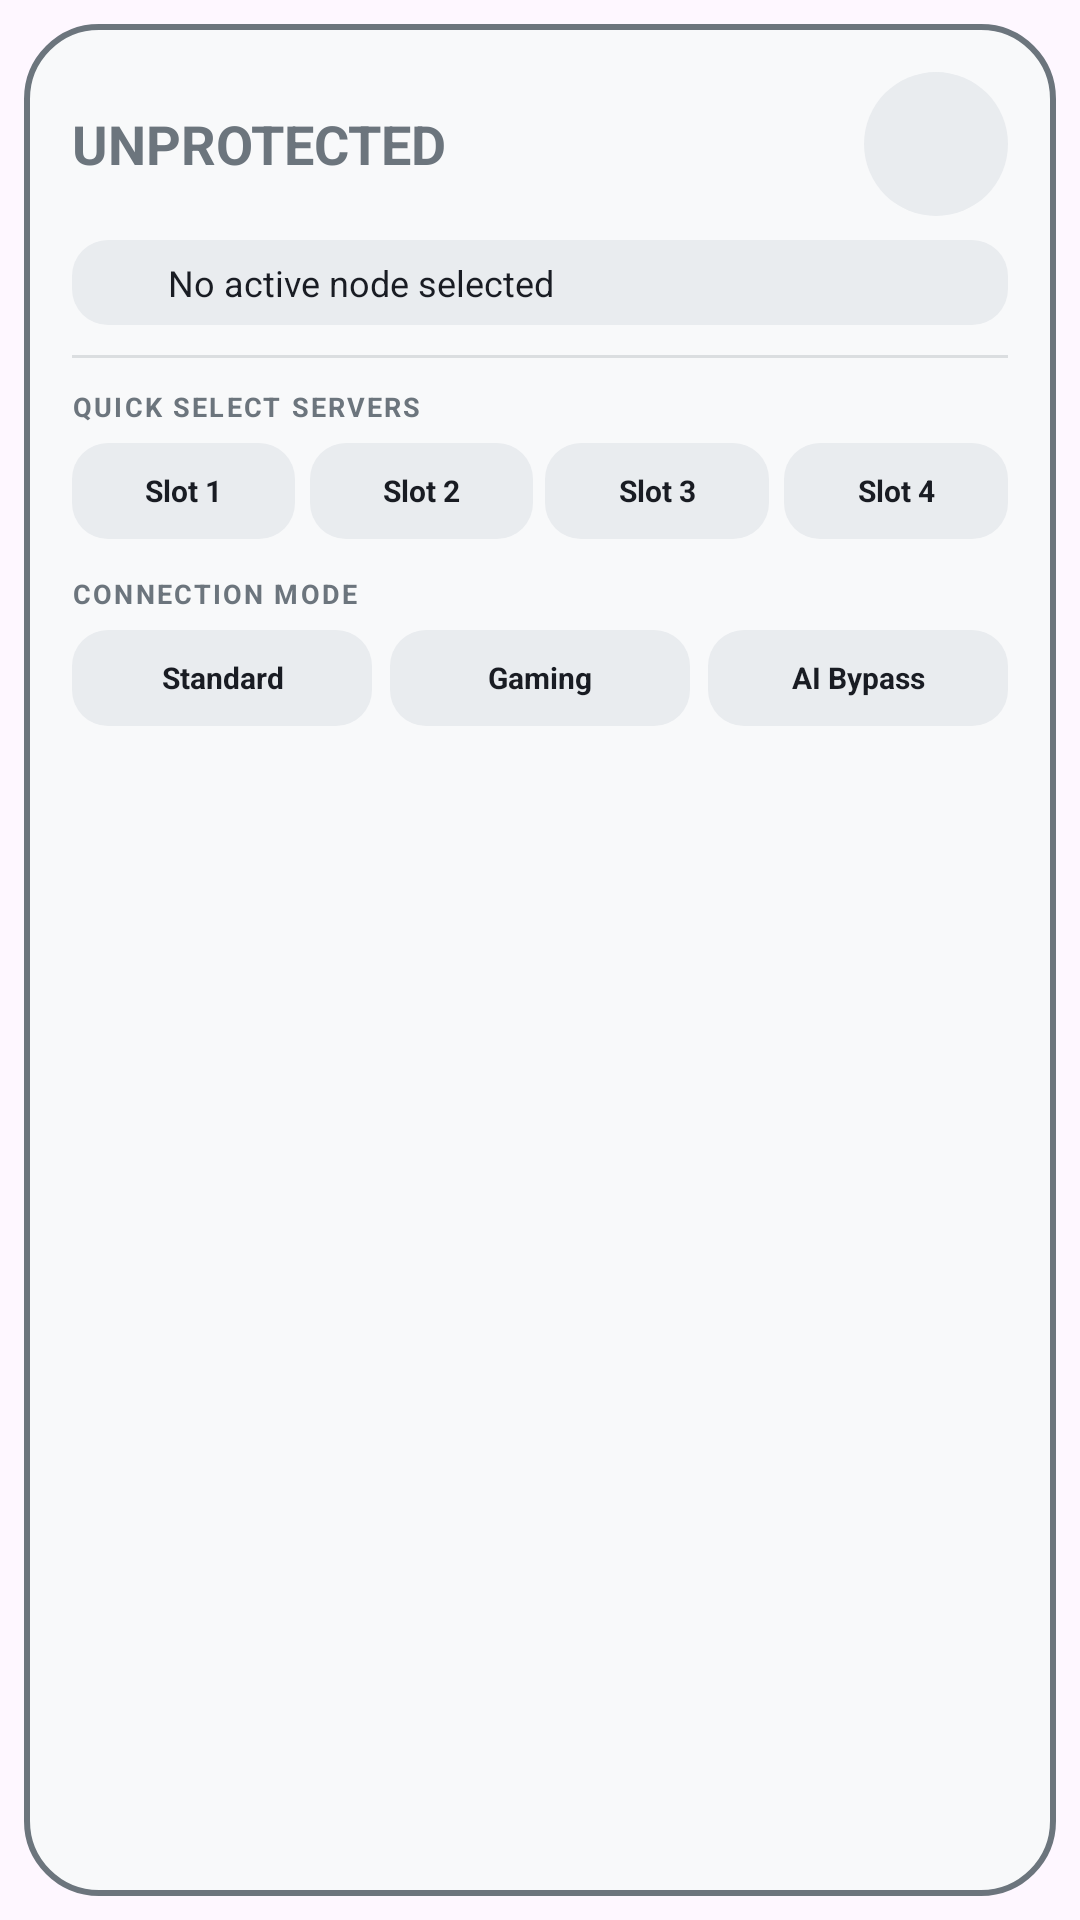

Layout XML and referenced resources for this Android screen:
<!-- AndroidManifest.xml: application theme Theme.Chameleon -->
<!-- res/layout/vpn_widget_large.xml -->
<?xml version="1.0" encoding="utf-8"?>
<RelativeLayout xmlns:android="http://schemas.android.com/apk/res/android"
    android:layout_width="match_parent"
    android:layout_height="match_parent"
    android:theme="@style/Theme.Chameleon"
    android:padding="8dp">

    
    <LinearLayout
        android:id="@+id/widget_container"
        android:layout_width="match_parent"
        android:layout_height="match_parent"
        android:orientation="vertical"
        android:padding="16dp"
        android:background="@drawable/widget_background">

        
        <RelativeLayout
            android:layout_width="match_parent"
            android:layout_height="wrap_content">

            <LinearLayout
                android:layout_width="wrap_content"
                android:layout_height="wrap_content"
                android:orientation="vertical"
                android:layout_alignParentStart="true"
                android:layout_centerVertical="true">

                <TextView
                    android:id="@+id/widget_status"
                    android:layout_width="wrap_content"
                    android:layout_height="wrap_content"
                    android:text="UNPROTECTED"
                    android:textColor="@color/widget_text_secondary"
                    android:textSize="18sp"
                    android:maxLines="1"
                    android:ellipsize="end"
                    android:textStyle="bold" />
            </LinearLayout>

            
            <ImageView
                android:id="@+id/widget_button_toggle"
                android:layout_width="48dp"
                android:layout_height="48dp"
                android:layout_alignParentEnd="true"
                android:layout_centerVertical="true"
                android:background="@drawable/widget_button_background"
                android:src="@drawable/ic_power"
                android:padding="12dp"
                android:scaleType="fitCenter"
                android:clickable="true"
                android:focusable="true"
                android:contentDescription="Toggle Connection" />

        </RelativeLayout>

        
        <LinearLayout
            android:id="@+id/widget_node_badge"
            android:layout_width="match_parent"
            android:layout_height="wrap_content"
            android:orientation="horizontal"
            android:paddingHorizontal="12dp"
            android:paddingVertical="6dp"
            android:layout_marginTop="8dp"
            android:background="@drawable/widget_node_badge_background"
            android:gravity="center_vertical">

            <ImageView
                android:id="@+id/widget_node_icon"
                android:layout_width="14dp"
                android:layout_height="14dp"
                android:src="@drawable/ic_node"
                android:tint="@color/widget_text_secondary" />

            <TextView
                android:id="@+id/widget_node_name"
                android:layout_width="match_parent"
                android:layout_height="wrap_content"
                android:layout_marginStart="6dp"
                android:text="No active node selected"
                android:textColor="@color/widget_text_primary"
                android:textSize="12sp"
                android:maxLines="1"
                android:ellipsize="end" />

        </LinearLayout>

        
        <FrameLayout
            android:layout_width="match_parent"
            android:layout_height="1dp"
            android:background="@color/widget_text_secondary"
            android:alpha="0.2"
            android:layout_marginVertical="10dp" />

        
        <TextView
            android:layout_width="wrap_content"
            android:layout_height="wrap_content"
            android:text="QUICK SELECT SERVERS"
            android:textColor="@color/widget_text_secondary"
            android:textSize="9sp"
            android:textStyle="bold"
            android:letterSpacing="0.08"
            android:layout_marginBottom="6dp" />

        
        <LinearLayout
            android:layout_width="match_parent"
            android:layout_height="wrap_content"
            android:orientation="horizontal"
            android:layout_marginBottom="12dp"
            android:gravity="center_vertical">

            
            <TextView
                android:id="@+id/btn_server_1"
                android:layout_width="0dp"
                android:layout_height="32dp"
                android:layout_weight="1"
                android:layout_marginEnd="3dp"
                android:background="@drawable/widget_node_badge_background"
                android:text="Slot 1"
                android:textColor="@color/widget_text_primary"
                android:textSize="10sp"
                android:textStyle="bold"
                android:gravity="center"
                android:maxLines="1"
                android:ellipsize="end"
                android:paddingHorizontal="4dp"
                android:clickable="true"
                android:focusable="true" />

            
            <TextView
                android:id="@+id/btn_server_2"
                android:layout_width="0dp"
                android:layout_height="32dp"
                android:layout_weight="1"
                android:layout_marginHorizontal="2dp"
                android:background="@drawable/widget_node_badge_background"
                android:text="Slot 2"
                android:textColor="@color/widget_text_primary"
                android:textSize="10sp"
                android:textStyle="bold"
                android:gravity="center"
                android:maxLines="1"
                android:ellipsize="end"
                android:paddingHorizontal="4dp"
                android:clickable="true"
                android:focusable="true" />

            
            <TextView
                android:id="@+id/btn_server_3"
                android:layout_width="0dp"
                android:layout_height="32dp"
                android:layout_weight="1"
                android:layout_marginHorizontal="2dp"
                android:background="@drawable/widget_node_badge_background"
                android:text="Slot 3"
                android:textColor="@color/widget_text_primary"
                android:textSize="10sp"
                android:textStyle="bold"
                android:gravity="center"
                android:maxLines="1"
                android:ellipsize="end"
                android:paddingHorizontal="4dp"
                android:clickable="true"
                android:focusable="true" />

            
            <TextView
                android:id="@+id/btn_server_4"
                android:layout_width="0dp"
                android:layout_height="32dp"
                android:layout_weight="1"
                android:layout_marginStart="3dp"
                android:background="@drawable/widget_node_badge_background"
                android:text="Slot 4"
                android:textColor="@color/widget_text_primary"
                android:textSize="10sp"
                android:textStyle="bold"
                android:gravity="center"
                android:maxLines="1"
                android:ellipsize="end"
                android:paddingHorizontal="4dp"
                android:clickable="true"
                android:focusable="true" />

        </LinearLayout>

        
        <TextView
            android:layout_width="wrap_content"
            android:layout_height="wrap_content"
            android:text="CONNECTION MODE"
            android:textColor="@color/widget_text_secondary"
            android:textSize="9sp"
            android:textStyle="bold"
            android:letterSpacing="0.08"
            android:layout_marginBottom="6dp" />

        
        <LinearLayout
            android:layout_width="match_parent"
            android:layout_height="wrap_content"
            android:orientation="horizontal"
            android:gravity="center_vertical">

            
            <TextView
                android:id="@+id/btn_mode_standard"
                android:layout_width="0dp"
                android:layout_height="32dp"
                android:layout_weight="1"
                android:layout_marginEnd="4dp"
                android:background="@drawable/widget_node_badge_background"
                android:text="Standard"
                android:textColor="@color/widget_text_primary"
                android:textSize="10sp"
                android:textStyle="bold"
                android:gravity="center"
                android:clickable="true"
                android:focusable="true" />

            
            <TextView
                android:id="@+id/btn_mode_gaming"
                android:layout_width="0dp"
                android:layout_height="32dp"
                android:layout_weight="1"
                android:layout_marginHorizontal="2dp"
                android:background="@drawable/widget_node_badge_background"
                android:text="Gaming"
                android:textColor="@color/widget_text_primary"
                android:textSize="10sp"
                android:textStyle="bold"
                android:gravity="center"
                android:clickable="true"
                android:focusable="true" />

            
            <TextView
                android:id="@+id/btn_mode_ai"
                android:layout_width="0dp"
                android:layout_height="32dp"
                android:layout_weight="1"
                android:layout_marginStart="4dp"
                android:background="@drawable/widget_node_badge_background"
                android:text="AI Bypass"
                android:textColor="@color/widget_text_primary"
                android:textSize="10sp"
                android:textStyle="bold"
                android:gravity="center"
                android:clickable="true"
                android:focusable="true" />

        </LinearLayout>

    </LinearLayout>

</RelativeLayout>
<!-- resources referenced by this layout -->
<resources>
  <color name="widget_text_primary">#191C23</color>
  <color name="widget_text_secondary">#6C757D</color>
  <!-- drawable widget_background (drawable) -->
  <?xml version="1.0" encoding="utf-8"?>
  <shape xmlns:android="http://schemas.android.com/apk/res/android"
      android:shape="rectangle">
      <solid android:color="@color/widget_background" />
      <corners android:radius="24dp" />
      <stroke
          android:width="2dp"
          android:color="@color/widget_toggle_disconnected" />
  </shape>
  <!-- drawable widget_button_background (drawable) -->
  <?xml version="1.0" encoding="utf-8"?>
  <shape xmlns:android="http://schemas.android.com/apk/res/android"
      android:shape="rectangle">
      <solid android:color="@color/widget_badge_background" />
      <corners android:radius="1000dp" />
  </shape>
  <!-- drawable widget_node_badge_background (drawable) -->
  <?xml version="1.0" encoding="utf-8"?>
  <shape xmlns:android="http://schemas.android.com/apk/res/android"
      android:shape="rectangle">
      <solid android:color="@color/widget_badge_background" />
      <corners android:radius="12dp" />
  </shape>
  <style name="Theme.Chameleon" parent="Theme.Material3.DayNight.NoActionBar" />
  <color name="widget_background">#F8F9FA</color>
  <color name="widget_toggle_disconnected">#6C757D</color>
  <color name="widget_badge_background">#E9ECEF</color>
</resources>
